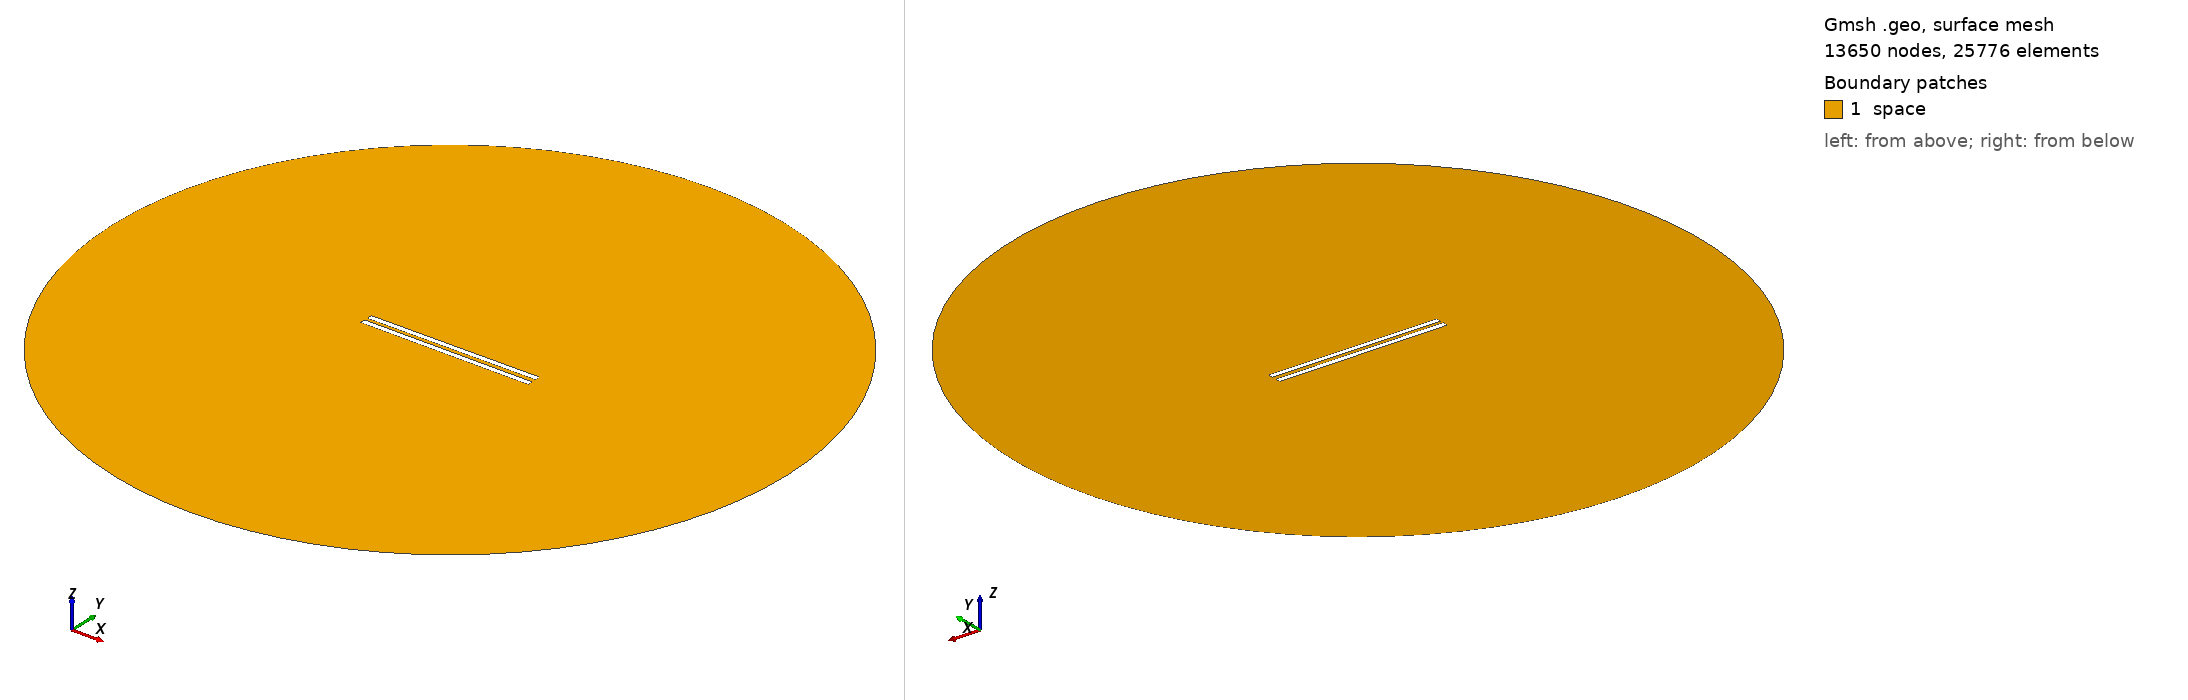

Gmsh geometry script, surface-meshed: 13650 nodes, 25776 surface elements. Boundary patches (legend numbers): 1 space. Left view from above one corner, right view from below the opposite corner. Legend entries are the model's physical surfaces. The drawing asked Gmsh for element sizes between 1% and 20% of the model's largest extent; the script's own settings can give other sizes.

=== 574.geo (drawn) ===
// Set the geometry kernel
SetFactory("OpenCASCADE");

//---------------------------------------
// Rectangles
//---------------------------------------

// Rectangle 1 (top)
Point(1) = {-49.62222222222222, 1.1388888888888888, 0, 1.0};
Point(2) = {49.62222222222222, 1.1388888888888888, 0, 1.0};
Point(3) = {49.62222222222222, 4.383333333333334, 0, 1.0};
Point(4) = {-49.62222222222222, 4.383333333333334, 0, 1.0};

Line(1) = {1, 2};
Line(2) = {2, 3};
Line(3) = {3, 4};
Line(4) = {4, 1};

Line Loop(1) = {1, 2, 3, 4};
Plane Surface(1) = {1};

Rotate { {0, 0, 1}, {0,  1.1388888888888888,  0}, 0.006 } {
  Surface{1};
}

// Rectangle 2 (bottom)
Point(5) = {-49.62222222222222, -1.1388888888888888, 0, 1.0};
Point(6) = {49.62222222222222, -1.1388888888888888, 0, 1.0};
Point(7) = {49.62222222222222, -4.383333333333334, 0, 1.0};
Point(8) = {-49.62222222222222, -4.383333333333334, 0, 1.0};

Line(5) = {5, 6};
Line(6) = {6, 7};
Line(7) = {7, 8};
Line(8) = {8, 5};

Line Loop(2) = {5, 6, 7, 8};
Plane Surface(2) = {2}; 


//---------------------------------------
// Circle
//---------------------------------------

// Define points
Point(9) = {0, 0, 0};        // Center
Point(10) = {200, 0, 0};     // Start point
Point(11) = {0, 200, 0};     // 90 degrees
Point(12) = {-200, 0, 0};    // 180 degrees
Point(13) = {0, -200, 0};    // 270 degrees

// Define circle arcs (each needs start, center, end)
Circle(9) = {10, 9, 11};
Circle(10) = {11, 9, 12};
Circle(11) = {12, 9, 13};
Circle(12) = {13, 9, 10};

// Define curve loop and surface if needed
Curve Loop(3) = {9, 10, 11, 12};
Surface(3) = {3};

// Subtract Rectangles from Circle
BooleanDifference{ Surface{3}; Delete; }{ Surface{1}; Surface{2}; Delete; }

//---------------------------------------
// Transfinite Lines and Surface
//---------------------------------------
r = 7;
Transfinite Line {1, 3} = 50*r Using Progression 1;
Transfinite Line {2, 4} = 2*r Using Progression 1;
Transfinite Line {5, 7} = 50*r Using Progression 1;
Transfinite Line {6, 8} = 2*r Using Progression 1;
Transfinite Line {9, 10, 11, 12} = 20 Using Progression 1;

//---------------------------------------
// Define Physical Groups
//---------------------------------------                

//--- Physical Curves
// Physical groups for boundaries
Physical Line("force_segment", 10) = {1};
Physical Line("upper_plate", 11) = {2, 3, 4};
Physical Line("lower_plate", 12) = {5, 6, 7, 8};
Physical Line("boundary", 20) = {9, 10, 11, 12};

//--- Physical Surfaces
Physical Surface("space", 30) = {3};

//---------------------------------------
// 6. Generate the Mesh
//---------------------------------------
Mesh 2;  // 2D mesh generation
